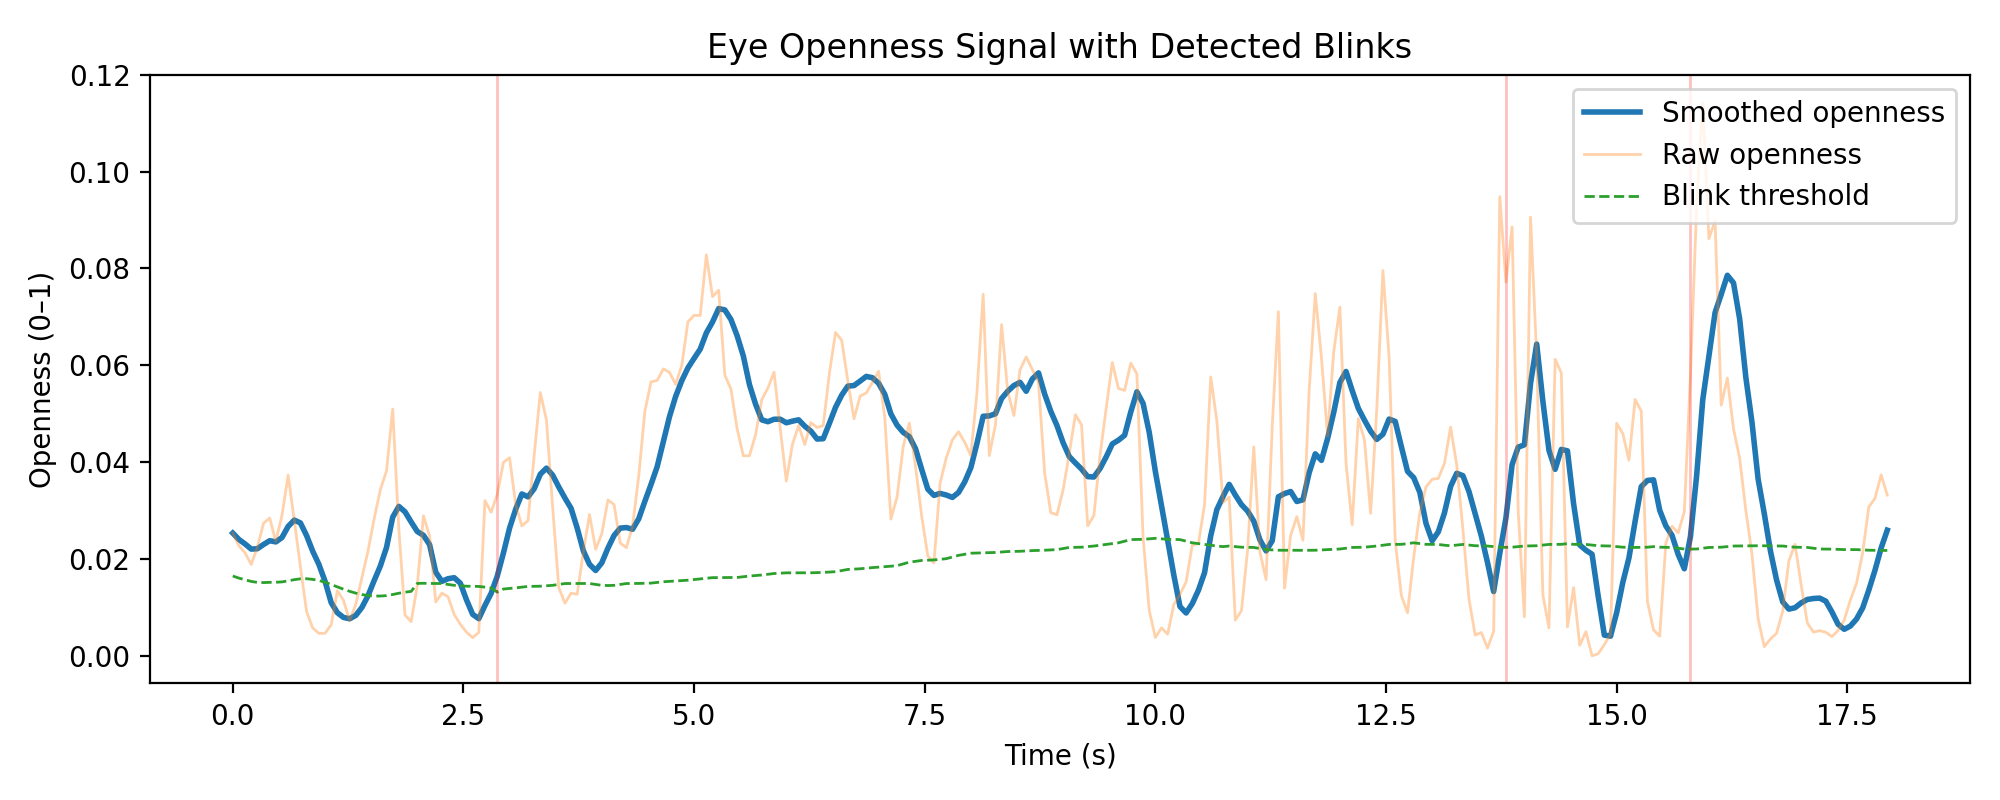

The data file committed next to this chart (first rows):
time_sec, openness_raw, openness_smooth, threshold
0.0, 0.02534, 0.02534, 0.01647
0.06667, 0.0227, 0.02402, 0.01604
0.1333, 0.02124, 0.02309, 0.0157
0.2, 0.01886, 0.02203, 0.01535
0.2667, 0.0224, 0.02211, 0.01516
0.3333, 0.02738, 0.02299, 0.01512
0.4, 0.02845, 0.02377, 0.01517
0.4667, 0.02361, 0.02352, 0.01518
0.5333, 0.029, 0.02442, 0.01526
0.6, 0.0373, 0.02671, 0.01547
0.6667, 0.02797, 0.02802, 0.01572
0.7333, 0.01834, 0.02744, 0.01589
0.8, 0.009125, 0.02483, 0.01591
0.8667, 0.005736, 0.02158, 0.01578
0.9333, 0.00463, 0.01887, 0.01554
1.0, 0.004638, 0.01539, 0.0152
1.067, 0.006401, 0.01098, 0.01472
1.133, 0.01343, 0.008899, 0.01423
1.2, 0.01146, 0.007916, 0.01375
1.267, 0.007216, 0.007644, 0.01331
1.333, 0.01064, 0.008344, 0.01293
1.4, 0.01619, 0.009995, 0.01264
1.467, 0.0217, 0.01243, 0.01244
1.533, 0.0284, 0.01558, 0.01235
1.6, 0.03431, 0.01856, 0.01234
1.667, 0.03822, 0.02238, 0.01242
1.733, 0.05095, 0.02863, 0.01265
1.8, 0.02616, 0.03085, 0.01291
1.867, 0.008413, 0.02974, 0.01314
1.933, 0.007043, 0.02764, 0.0133
2.0, 0.01449, 0.02566, 0.01494
2.067, 0.0289, 0.02488, 0.01498
2.133, 0.02471, 0.02295, 0.01494
2.2, 0.01113, 0.01726, 0.01493
2.267, 0.01294, 0.01537, 0.01492
2.333, 0.01218, 0.01591, 0.01473
2.4, 0.008523, 0.01612, 0.01455
2.467, 0.006492, 0.01498, 0.01446
2.533, 0.004886, 0.01155, 0.01437
2.6, 0.003744, 0.008556, 0.01435
2.667, 0.004834, 0.007657, 0.01432
2.733, 0.03206, 0.01039, 0.01418
2.8, 0.02965, 0.01288, 0.01403
2.867, 0.03335, 0.01643, 0.01315
2.933, 0.03993, 0.02121, 0.01378
3.0, 0.04091, 0.02635, 0.01391
3.067, 0.03123, 0.03028, 0.01403
3.133, 0.02682, 0.03342, 0.01418
3.2, 0.0279, 0.03283, 0.01432
3.267, 0.04136, 0.0345, 0.01435
3.333, 0.05437, 0.0375, 0.01437
3.4, 0.04868, 0.03875, 0.01446
3.467, 0.03086, 0.03732, 0.01455
3.533, 0.01409, 0.03487, 0.01473
3.6, 0.01087, 0.03259, 0.01492
3.667, 0.01293, 0.03045, 0.01493
3.733, 0.01271, 0.02636, 0.01494
3.8, 0.02153, 0.02167, 0.01493
3.867, 0.02918, 0.01888, 0.01492
3.933, 0.022, 0.01762, 0.01473
... 210 more rows
